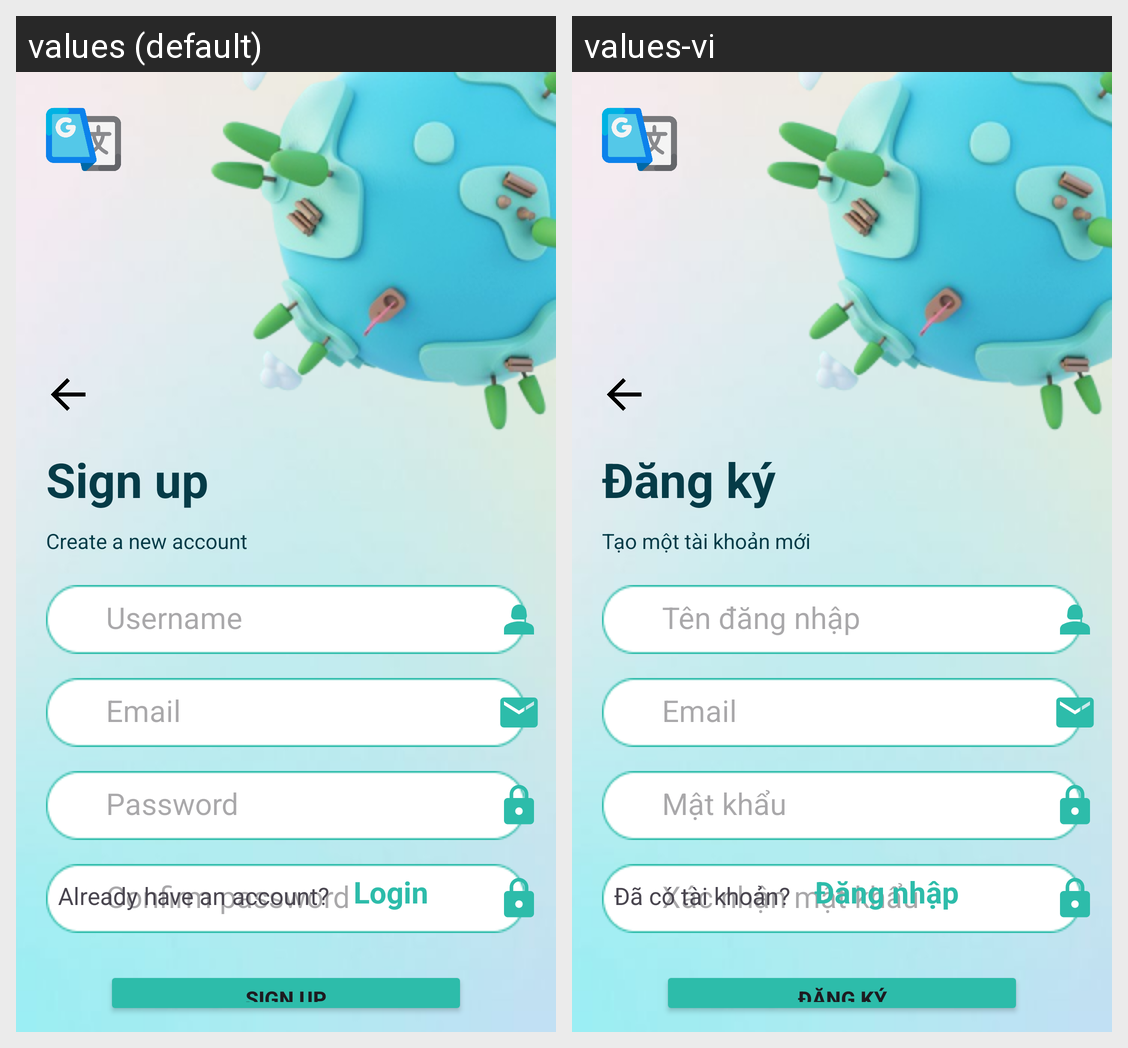

Here is an Android app screen in its default locale and in the app's own translations. Write out the translated-string differences for the strings that appear on this screen.
Android screen res/layout/activity_register.xml rendered under 2 locales, left to right: values (default), values-vi. Device: Nexus 5 (rendered at 1080×1920; each locale shown at half size, 540×960, under a caption strip naming it); theme Theme.Natural.
Strings drawn on this screen, with the default value and each locale's value (text and hints the layout hard-codes, and strings that could not be matched under every locale, appear in the picture but are not listed):

sign_up_2
  values: Sign up
  values-vi: Đăng ký

create_a_new_account
  values: Create a new account
  values-vi: Tạo một tài khoản mới

username
  values: Username
  values-vi: Tên đăng nhập

email
  values: Email
  values-vi: Email

password
  values: Password
  values-vi: Mật khẩu

confirm_password
  values: Confirm password
  values-vi: Xác nhận mật khẩu

sign_up
  values: SIGN UP
  values-vi: Đăng ký

already_have_an_account
  values: Already have an account?
  values-vi: Đã có tài khoản?

login
  values: Login
  values-vi: Đăng nhập
